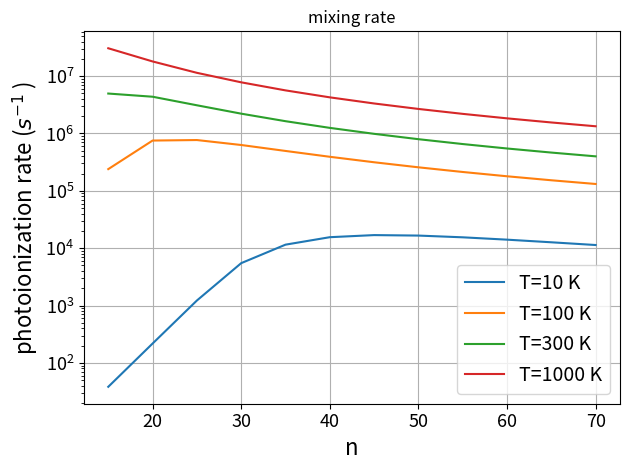

This chart was generated by the following Python code:
#!/usr/bin/env python3
"""
Cs 60P: estimate *total detected* BBR-induced ionization rate following the structure of
Beterov et al. (NJP 2009):  W_BBR^tot = W_BBR + W_SFI + W_BBR^mix + W_SFI^mix

What this script does (practical replication tool):
  1) W_BBR (direct BBR photoionization) via their analytic Eq. (27).
  2) W_SFI (BBR-driven population transfer to states above field-ionization threshold)
     via their analytic Eq. (30).
  3) "Mixing" terms via a small rate-equation model over nearby n' states (n±N)
     using hydrogenic-scaled dipole matrix elements as an approximation.

IMPORTANT:
  - Steps (1) and (2) match the paper’s *analytic* formulae closely.
  - Step (3) is an *approximate* mixing model unless you replace the transition rates
    with Dyachkov–Pankratov / GDK-based matrix elements like the paper’s numerics.

If you want closer agreement to Fig. 13 for Cs, I can help you swap in DP/GDK matrix elements
once you tell me whether your 60P is P1/2 or P3/2 (quantum defects differ).
"""

from __future__ import annotations
import math
from dataclasses import dataclass
from typing import Dict, Tuple, List
import matplotlib.pyplot as plt
# ----------------------------
# Atomic / physical constants
# ----------------------------
# Atomic units (a.u.) helpers
AU_EFIELD_V_PER_CM = 5.142206747e9  # 1 a.u. electric field in V/cm
AU_TIME_S = 2.4188843265857e-17     # 1 a.u. time in seconds
AU_ENERGY_J = 4.3597447222071e-18   # 1 a.u. energy in joules
K_B_J_PER_K = 1.380649e-23
C_AU = 137.035999084  # speed of light in atomic units

# Planck occupancy nbar(omega) with omega in a.u. (Hartree), T in K
def nbar(omega_au: float, T: float) -> float:
    if omega_au <= 0:
        return 0.0
    x = (omega_au * AU_ENERGY_J) / (K_B_J_PER_K * T)
    # for large x, nbar ~ exp(-x)
    if x > 700:
        return 0.0
    return 1.0 / (math.exp(x) - 1.0)


# ----------------------------
# Cesium quantum defects
# ----------------------------
# Representative Cs defects consistent with the paper's differences:
#   mu_S - mu_P = 0.458701
#   mu_P - mu_D = 1.12661
#
# NOTE: For highest fidelity you should set mu_P to the correct series (P1/2 vs P3/2).
MU: Dict[str, float] = {
    "S": 4.049325,
    "P": 3.590624,
    "D": 2.464014,
    "F": 0.031064,
}
LVAL = {"S": 0, "P": 1, "D": 2, "F": 3}
LNAME = {v: k for k, v in LVAL.items()}

# Cs A_L coefficients from Beterov Table 2
A_L = {"S": 0.85, "P": 1.10, "D": 0.35}


# ----------------------------
# Beterov analytic formulas
# ----------------------------
def w_bbr_eq27(n: int, L: str, T: float) -> float:
    """
    Direct BBR photoionization rate W_BBR (s^-1) using the paper's analytic Eq. (27).
    Uses n_eff = n - mu_L and phase terms from quantum-defect differences.
    """
    if L not in A_L:
        raise ValueError(f"Unsupported L='{L}'. Use one of {list(A_L.keys())}.")

    muL = MU[L]
    n_eff = n - muL
    if n_eff <= 0:
        raise ValueError("n_eff <= 0. Check quantum defect.")

    # prefactor
    pref = A_L[L] * (11500.0 * T) / (n_eff ** (7.0 / 3.0))

    # log term: ln( 1 / (1 - exp(-157890/(T n_eff^2))) )
    x = -157890.0 / (T * (n_eff ** 2))
    ex = math.exp(x) if x > -745 else 0.0
    log_term = math.log(1.0 / (1.0 - ex))

    # phase deltas
    Lnum = LVAL[L]

    def delta(mu_a: float, mu_b: float) -> float:
        return math.pi * (mu_a - mu_b)

    if L == "S":
        # paper keeps only L -> L+1 channel for S in Eq. (27)
        muLp1 = MU[LNAME[Lnum + 1]]
        dplus = delta(muL, muLp1)
        phase = math.cos(dplus + math.pi / 6.0) ** 2
        return pref * phase * log_term

    muLp1 = MU[LNAME[Lnum + 1]]
    muLm1 = MU[LNAME[Lnum - 1]]
    dplus = delta(muL, muLp1)
    dminus = delta(muLm1, muL)
    phase = (math.cos(dplus + math.pi / 6.0) ** 2) + (math.cos(dminus - math.pi / 6.0) ** 2)
    return pref * phase * log_term


def n_crit_from_field(E_v_per_cm: float) -> float:
    """
    Classical adiabatic field-ionization threshold:
      F (a.u.) ≈ 1 / (16 n^4)
      => n_c = (1/(16F))^(1/4)
    """
    F_au = E_v_per_cm / AU_EFIELD_V_PER_CM
    if F_au <= 0:
        return float("inf")
    return (1.0 / (16.0 * F_au)) ** 0.25


def w_sfi_eq30(n: int, L: str, T: float, E_v_per_cm: float) -> float:
    """
    BBR-induced SFI contribution W_SFI (s^-1) using the paper's analytic Eq. (30).
    Implemented in the same style as Eq. (27), with a log-difference involving n_c.
    """
    if E_v_per_cm <= 0.0:
        return 0.0
    if L not in A_L:
        raise ValueError(f"Unsupported L='{L}'. Use one of {list(A_L.keys())}.")

    muL = MU[L]
    n_eff = n - muL
    if n_eff <= 0:
        raise ValueError("n_eff <= 0. Check quantum defect.")

    n_c = n_crit_from_field(E_v_per_cm)

    # If the threshold is above the state (very weak field), SFI contribution vanishes
    if n_c >= 5e6:
        return 0.0

    # prefactor (paper shows n^(7/3); neff is a better alkali extension)
    pref = A_L[L] * (11500.0 * T) / (n_eff ** (7.0 / 3.0))

    # phase terms
    Lnum = LVAL[L]

    def delta(mu_a: float, mu_b: float) -> float:
        return math.pi * (mu_a - mu_b)

    if L == "S":
        muLp1 = MU[LNAME[Lnum + 1]]
        dplus = delta(muL, muLp1)
        phase = math.cos(dplus + math.pi / 6.0) ** 2
    else:
        muLp1 = MU[LNAME[Lnum + 1]]
        muLm1 = MU[LNAME[Lnum - 1]]
        dplus = delta(muL, muLp1)
        dminus = delta(muLm1, muL)
        phase = (math.cos(dplus + math.pi / 6.0) ** 2) + (math.cos(dminus - math.pi / 6.0) ** 2)

    # bracket term in Eq. (30):
    #   ln[1/(1-exp(157890/(T n_c^2) - 157890/(T n_eff^2)))] - ln[1/(1-exp(-157890/(T n_eff^2)))]
    a = 157890.0 / T
    term1_exp = a * (1.0 / (n_c ** 2) - 1.0 / (n_eff ** 2))
    # exp(term1_exp) might be >1; but it appears inside 1-exp(...), so guard.
    # For typical parameters, term1_exp is negative.
    if term1_exp > 700:
        exp1 = float("inf")
    elif term1_exp < -745:
        exp1 = 0.0
    else:
        exp1 = math.exp(term1_exp)

    # first log
    denom1 = 1.0 - exp1
    if denom1 <= 0:
        # If this happens, you’re outside the intended regime; return 0 rather than NaN.
        log1 = 0.0
    else:
        log1 = math.log(1.0 / denom1)

    # second log
    x2 = -a / (n_eff ** 2)
    exp2 = math.exp(x2) if x2 > -745 else 0.0
    log2 = math.log(1.0 / (1.0 - exp2))

    bracket = log1 - log2
    if bracket <= 0:
        return 0.0

    return pref * phase * bracket


# ----------------------------
# Approximate mixing model (rate equations)
# ----------------------------
@dataclass(frozen=True)
class RydbergState:
    n: int
    L: str  # "S","P","D"
    def neff(self) -> float:
        return self.n - MU[self.L]


def omega_transition_au(a: RydbergState, b: RydbergState) -> float:
    """
    Transition angular frequency in atomic units (Hartree) using hydrogenic energies:
      E = -1/(2 n_eff^2)
    Returns positive for upward transitions (absorption).
    """
    Ea = -0.5 / (a.neff() ** 2)
    Eb = -0.5 / (b.neff() ** 2)
    return (Eb - Ea)  # Hartree (a.u.)


def dipole_r_au_hydrogenic_scale(a: RydbergState, b: RydbergState) -> float:
    """
    Crude hydrogenic scaling for radial dipole matrix element |<a|r|b>| in a.u.
    For nearby Rydberg levels, order of magnitude ~ n_eff^2.
    """
    n_eff = 0.5 * (a.neff() + b.neff())
    return 1.5 * (n_eff ** 2)  # adjustable scale factor


def einstein_A_au(omega_au: float, dipole_au: float) -> float:
    """
    Einstein A in atomic units: A = (4/3) * (omega^3 / c^3) * |d|^2
    """
    if omega_au <= 0:
        return 0.0
    return (4.0 / 3.0) * (omega_au ** 3) * (dipole_au ** 2) / (C_AU ** 3)


def rate_bbr_absorption_s(a: RydbergState, b: RydbergState, T: float) -> float:
    """
    BBR-induced absorption rate a->b (s^-1), approximate:
      W_abs = A_ba * nbar(omega)
    where A_ba is spontaneous emission rate b->a (same matrix element).
    """
    omega = omega_transition_au(a, b)
    if omega <= 0:
        return 0.0
    d = dipole_r_au_hydrogenic_scale(a, b)
    A_ba_au = einstein_A_au(omega, d)  # b->a has same omega and d
    W_au = A_ba_au * nbar(omega, T)
    return W_au / AU_TIME_S


def spontaneous_A_s(a: RydbergState, b: RydbergState) -> float:
    """
    Approximate spontaneous emission rate a->b (s^-1) using the same A formula.
    """
    omega = omega_transition_au(b, a)  # emission a->b has omega = Ea-Eb = -(Eb-Ea)
    omega = -omega
    if omega <= 0:
        return 0.0
    d = dipole_r_au_hydrogenic_scale(a, b)
    A_au = einstein_A_au(omega, d)
    return A_au / AU_TIME_S


def tau_spontaneous_guess_s(state: RydbergState, tau_ref_s: float = 30e-6, neff_ref: float = 30.0) -> float:
    """
    Very rough spontaneous lifetime scaling ~ n_eff^3, with a reference point.
    Tune tau_ref_s to match your known lifetime for Cs P states.
    """
    ne = state.neff()
    return tau_ref_s * (ne / neff_ref) ** 3


def total_detected_rate(
    n0: int,
    L0: str,
    T: float,
    E_extract_v_per_cm: float,
    n_mix_span: int = 10,
    t1_s: float = 0.0,
    t2_s: float = 2.0e-6,
    dt_s: float = 2.0e-9,   # 2 ns default; you can loosen to 5–10 ns for speed
    include_backtransfer: bool = False,  # optional; forward-only is often stable/ok for a first pass
) -> Tuple[float, Dict[str, float]]:
    """
    Paper-style mixing:
      - Solve rate equations for populations N_i(t), N_j(t) (Euler time stepping)
      - Ion signal is integral over the detection window of sum_s N_s(t)*W_ion(s)
      - Mixing is NOT added as a decay channel for the initial state's lifetime.

    Returns:
      W_detected = ions/(t2-t1) in s^-1 and a breakdown dict.

    Notes:
      - Uses your existing W_BBR from Eq.(27) and W_SFI from Eq.(30)
      - Transfer rates W_{a->b} are still based on the approximate functions in this script
        (rate_bbr_absorption_s / spontaneous_A_s). That part is the main physics-limiting step.
    """
    if t2_s <= t1_s:
        raise ValueError("t2_s must be > t1_s")
    if dt_s <= 0:
        raise ValueError("dt_s must be > 0")

    init = RydbergState(n0, L0)

    # Ionization-like contributions for each state used in detection integrand
    def Wion(state: RydbergState) -> float:
        return w_bbr_eq27(state.n, state.L, T) + w_sfi_eq30(state.n, state.L, T, E_extract_v_per_cm)

    # "True loss" (used only in population decay): spontaneous + direct photoionization + (optional SFI term)
    # In the paper, redistribution is not a loss. Loss = processes that remove Rydberg population.
    def Gamma_loss(state: RydbergState) -> float:
        tau_sp = tau_spontaneous_guess_s(state)
        W_sp = 1.0 / tau_sp
        # You may choose whether W_SFI should be treated as loss before extraction;
        # keeping it in loss is a reasonable approximation if the field acts during the window.
        return W_sp + w_bbr_eq27(state.n, state.L, T) + w_sfi_eq30(state.n, state.L, T, E_extract_v_per_cm)

    # Build neighbor set for mixing: n±span with L'=L±1 (restricted to S,P,D)
    coupled: List[RydbergState] = []
    Lnum0 = LVAL[L0]
    for dn in range(-n_mix_span, n_mix_span + 1):
        if dn == 0:
            continue
        n = n0 + dn
        if n <= 1:
            continue
        for dL in (-1, +1):
            Ln = Lnum0 + dL
            if Ln < 0 or Ln > 2:  # keep S,P,D only
                continue
            coupled.append(RydbergState(n, LNAME[Ln]))

    # Transfer rates between states (approx): BBR absorption + spontaneous emission (if downhill)
    # We'll compute i->j, and optionally j->i if include_backtransfer=True
    Wij: Dict[RydbergState, float] = {}
    Wji: Dict[RydbergState, float] = {}

    for st in coupled:
        # i -> j: BBR absorption (up) + spontaneous emission (down, if applicable)
        W = rate_bbr_absorption_s(init, st, T)
        A = 0.0
        if omega_transition_au(st, init) > 0:  # st lower than init => emission possible init->st
            A = spontaneous_A_s(init, st)
        Wij[st] = W + A

        if include_backtransfer:
            # j -> i similarly
            Wb = rate_bbr_absorption_s(st, init, T)
            Ab = 0.0
            if omega_transition_au(init, st) > 0:  # init lower than st => emission possible st->init
                Ab = spontaneous_A_s(st, init)
            Wji[st] = Wb + Ab
        else:
            Wji[st] = 0.0

    # Initial population
    Ni = 1.0
    Nj = {st: 0.0 for st in coupled}

    # Precompute state-specific rates for speed
    Gamma_i = Gamma_loss(init)
    Wion_i = Wion(init)

    Gamma_j = {st: Gamma_loss(st) for st in coupled}
    Wion_j = {st: Wion(st) for st in coupled}

    # Time stepping
    t = 0.0
    ions = 0.0
    ions_direct = 0.0
    ions_mix = 0.0

    sum_Wij = sum(Wij.values())

    # Run long enough to cover detection window; you can start at 0 to match paper-style treatment
    t_end = t2_s
    n_steps = int(math.ceil(t_end / dt_s))

    for _ in range(n_steps):
        # accumulate ions in detection window using current populations
        if t1_s <= t <= t2_s:
            direct_rate = Ni * Wion_i
            mix_rate = sum(Nj[st] * Wion_j[st] for st in coupled)
            ions_direct += direct_rate * dt_s
            ions_mix += mix_rate * dt_s
            ions += (direct_rate + mix_rate) * dt_s

        # Euler update: populations
        # dNi/dt = -Gamma_i*Ni - Ni*sum_j Wij + sum_j (Nj*Wji)
        back_into_i = sum(Nj[st] * Wji[st] for st in coupled) if include_backtransfer else 0.0
        dNi = (-Gamma_i * Ni) - (Ni * sum_Wij) + back_into_i

        # dNj/dt = +Ni*Wij - Gamma_j*Nj - Nj*Wji (if backtransfer enabled)
        new_Nj = {}
        for st in coupled:
            dNj = (Ni * Wij[st]) - (Gamma_j[st] * Nj[st]) - (Nj[st] * Wji[st])
            new_Nj[st] = Nj[st] + dNj * dt_s

        Ni = Ni + dNi * dt_s
        Nj = new_Nj

        # clamp tiny negatives from Euler
        if Ni < 0.0:
            Ni = 0.0
        for st in coupled:
            if Nj[st] < 0.0:
                Nj[st] = 0.0

        t += dt_s

    W_detected = ions / (t2_s - t1_s)
    W_detected_direct = ions_direct / (t2_s - t1_s)
    W_detected_mix = ions_mix / (t2_s - t1_s)

    breakdown = {
        "W_detected_total": W_detected,
        "W_detected_direct": W_detected_direct,
        "W_detected_mix": W_detected_mix,
        "Gamma_i_loss": Gamma_i,         # this is what actually shortens Ni in this model
        "W_BBR_direct": w_bbr_eq27(n0, L0, T),
        "W_SFI_direct": w_sfi_eq30(n0, L0, T, E_extract_v_per_cm),
        "sum_Wij_mix": sum_Wij,          # redistribution strength (NOT a loss term in paper sense)
        "dt_s": dt_s,
        "n_neighbors": float(len(coupled)),
    }
    return W_detected, breakdown


# ----------------------------
# Main: Cs 60P defaults (Fig. 13-style)
# ----------------------------
def main(n0, T, E,):
    # n0, L0 = 50, "P"
    L0 = "P"
    # T = 10

    # Fig. 13 in the paper shows Cs total rates for extraction pulses E=5 and 10 V/cm.
    # Detection window: Cs discussion uses a short window; set defaults here (edit as needed).
    t1, t2 = 0.0e-6, 10e-6
    # E = 0.02
    # for E in (0, 5.0):
    # for t2 in [0.1e-6]:
    Wtot, bd = total_detected_rate(
        n0=n0,
        L0=L0,
        T=T,
        E_extract_v_per_cm=E,
        n_mix_span=3,
        t1_s=t1,
        t2_s=t2,
    )
    print(f"\nCs {n0}{L0} @ T={T:.1f} K, extraction E={E:.1f} V/cm, window [{t1*1e6:.2f},{t2*1e6:.2f}] us")
    print(f"  W_tot = {Wtot:.6g} s^-1   (1/W_tot = {1.0/Wtot if Wtot>0 else float('inf'):.6g} s)")
    print("  breakdown:")
    for k, v in bd.items():
        if k.endswith("_s"):
            print(f"    {k:>14s} = {v:.6g} us")
        else:
            print(f"    {k:>14s} = {v:.6g} s^-1")
    return Wtot, bd

if __name__ == "__main__":

    fig, ax = plt.subplots()

    ns = range(15,75,5)
    Ts = [10, 100, 300,1000]
    for T in Ts:
        pd_rate = []
        l_rate = []
        for n in ns:
            wtot, bd = main(n0=n,T=T,E=10)
            # pd_rate.append(bd['W_BBR_direct']+bd['W_SFI_direct']+bd['W_detected_mix'])
            pd_rate.append(bd['sum_Wij_mix'])
        ax.plot(ns, pd_rate, label="T={} K".format(T))
        # ax.plot(ns, l_rate, label="$\tau$ "+ "T={} K".format(T))
    ax.set_xlabel('n', fontsize=16)
    ax.set_yscale('log')
    # ax.set_ylim([1e-4,5e4])
    ax.set_ylabel('photoionization rate ($s^{-1}$ )', fontsize=16)
    ax.grid()
    ax.set_title('mixing rate')
    ax.legend(fontsize=14)
    ax.tick_params(labelsize=13)
    fig.tight_layout()
    fig.savefig("mixing_rate.pdf")
    # plt.plot(ns, l_rate, label="L")
    plt.show()